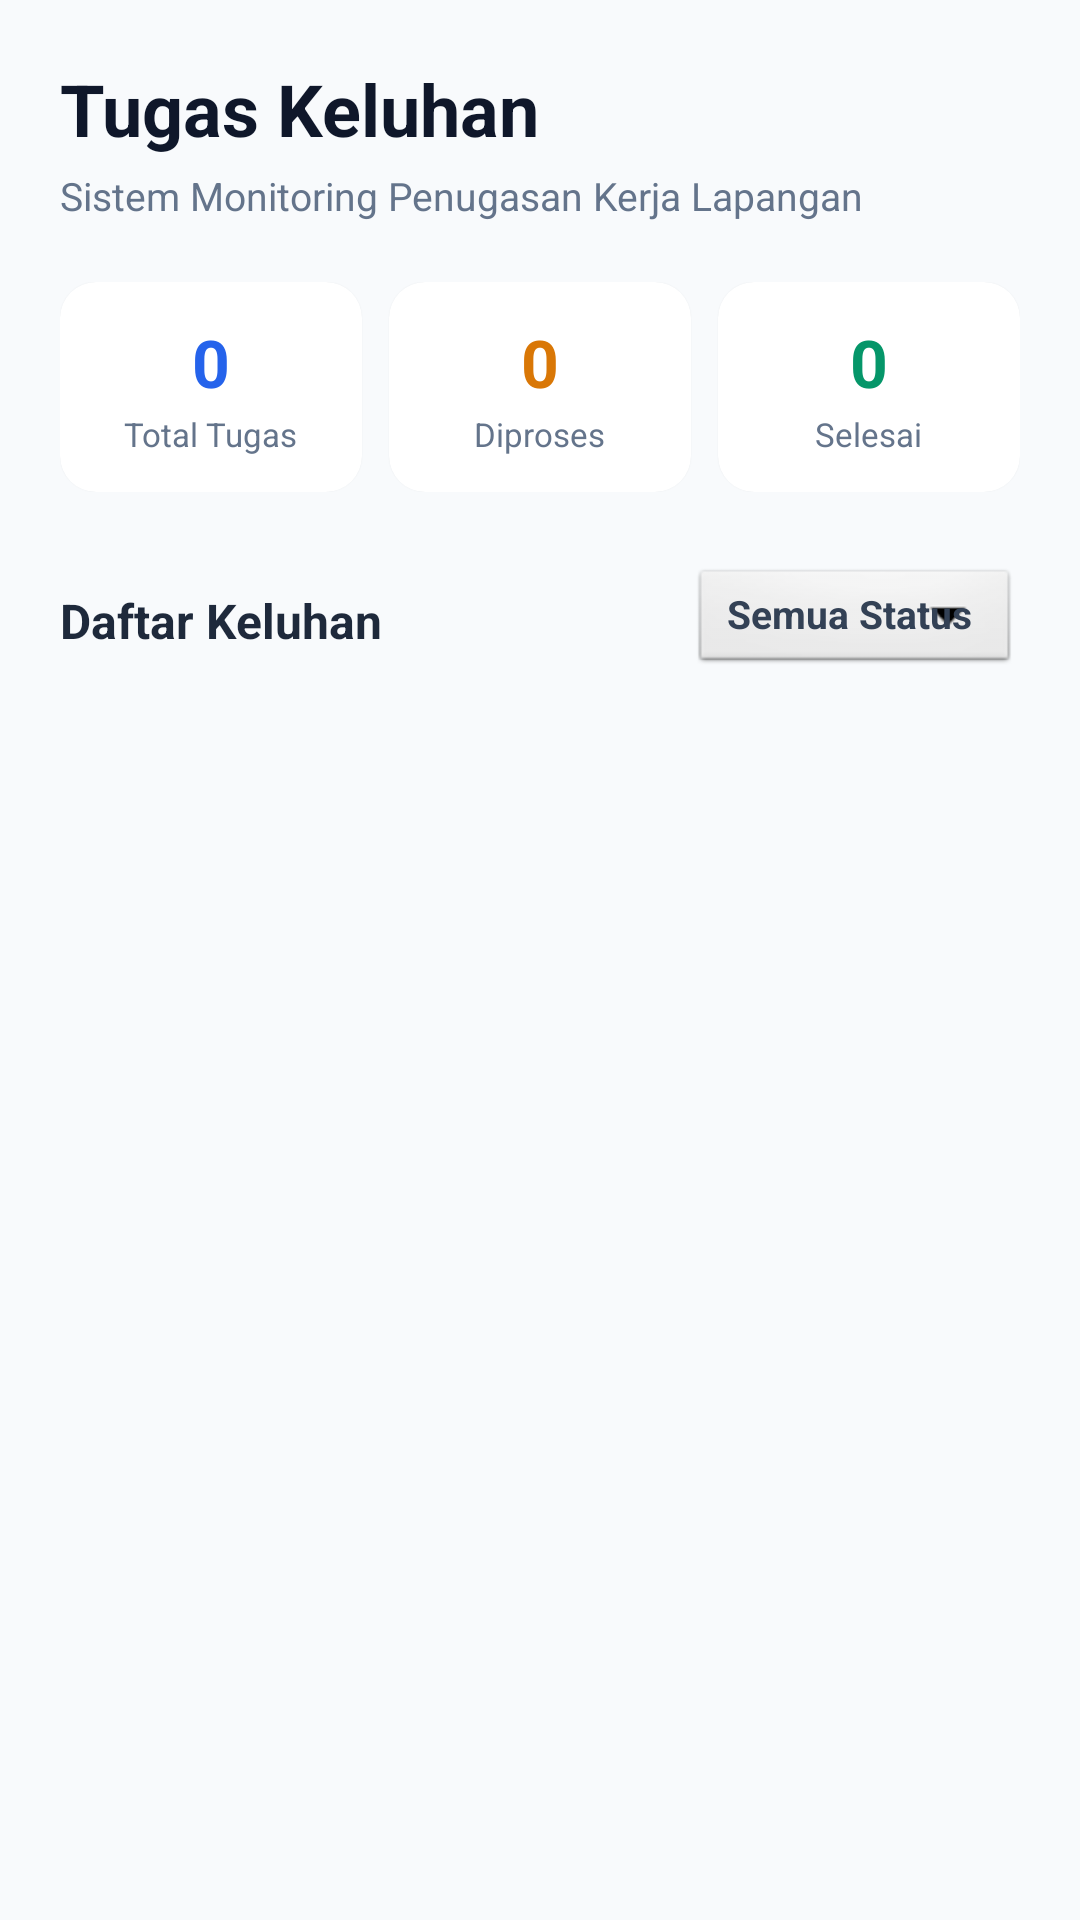

Layout XML and referenced resources for this Android screen:
<!-- AndroidManifest.xml: application theme Theme.AsabriWIFI -->
<!-- res/layout/fragment_teknisi_dashboard.xml -->
<?xml version="1.0" encoding="utf-8"?>
<RelativeLayout xmlns:android="http://schemas.android.com/apk/res/android"
    xmlns:app="http://schemas.android.com/apk/res-auto"
    android:layout_width="match_parent"
    android:layout_height="match_parent"
    android:background="#F8FAFC"
    android:padding="20dp">

    
    <LinearLayout
        android:id="@+id/layoutHeaderTeknisi"
        android:layout_width="match_parent"
        android:layout_height="wrap_content"
        android:orientation="vertical"
        android:layout_marginBottom="20dp">

        <TextView
            android:layout_width="wrap_content"
            android:layout_height="wrap_content"
            android:text="Tugas Keluhan"
            android:textSize="24sp"
            android:textStyle="bold"
            android:textColor="#0F172A" />

        <TextView
            android:layout_width="wrap_content"
            android:layout_height="wrap_content"
            android:text="Sistem Monitoring Penugasan Kerja Lapangan"
            android:textSize="13sp"
            android:textColor="#64748B"
            android:layout_marginTop="4dp" />
    </LinearLayout>

    
    <LinearLayout
        android:id="@+id/layoutStatistikRow"
        android:layout_width="match_parent"
        android:layout_height="wrap_content"
        android:layout_below="@id/layoutHeaderTeknisi"
        android:orientation="horizontal"
        android:weightSum="3"
        android:layout_marginBottom="24dp">

        
        <androidx.cardview.widget.CardView
            android:layout_width="0dp"
            android:layout_height="wrap_content"
            android:layout_weight="1"
            android:layout_marginEnd="6dp"
            app:cardCornerRadius="12dp"
            app:cardElevation="1dp"
            app:cardBackgroundColor="#FFFFFF">

            <LinearLayout
                android:layout_width="match_parent"
                android:layout_height="wrap_content"
                android:gravity="center"
                android:orientation="vertical"
                android:padding="12dp">
                <TextView
                    android:id="@+id/tvStatTotalTugas"
                    android:layout_width="wrap_content"
                    android:layout_height="wrap_content"
                    android:text="0"
                    android:textSize="22sp"
                    android:textStyle="bold"
                    android:textColor="#2563EB" />
                <TextView
                    android:layout_width="wrap_content"
                    android:layout_height="wrap_content"
                    android:layout_marginTop="2dp"
                    android:text="Total Tugas"
                    android:textSize="11sp"
                    android:textColor="#64748B"
                    android:gravity="center" />
            </LinearLayout>
        </androidx.cardview.widget.CardView>

        
        <androidx.cardview.widget.CardView
            android:layout_width="0dp"
            android:layout_height="wrap_content"
            android:layout_weight="1"
            android:layout_marginHorizontal="3dp"
            app:cardCornerRadius="12dp"
            app:cardElevation="1dp"
            app:cardBackgroundColor="#FFFFFF">

            <LinearLayout
                android:layout_width="match_parent"
                android:layout_height="wrap_content"
                android:gravity="center"
                android:orientation="vertical"
                android:padding="12dp">
                <TextView
                    android:id="@+id/tvStatTotalProses"
                    android:layout_width="wrap_content"
                    android:layout_height="wrap_content"
                    android:text="0"
                    android:textSize="22sp"
                    android:textStyle="bold"
                    android:textColor="#D97706" />
                <TextView
                    android:layout_width="wrap_content"
                    android:layout_height="wrap_content"
                    android:layout_marginTop="2dp"
                    android:text="Diproses"
                    android:textSize="11sp"
                    android:textColor="#64748B"
                    android:gravity="center" />
            </LinearLayout>
        </androidx.cardview.widget.CardView>

        
        <androidx.cardview.widget.CardView
            android:layout_width="0dp"
            android:layout_height="wrap_content"
            android:layout_weight="1"
            android:layout_marginStart="6dp"
            app:cardCornerRadius="12dp"
            app:cardElevation="1dp"
            app:cardBackgroundColor="#FFFFFF">

            <LinearLayout
                android:layout_width="match_parent"
                android:layout_height="wrap_content"
                android:gravity="center"
                android:orientation="vertical"
                android:padding="12dp">
                <TextView
                    android:id="@+id/tvStatTotalSelesai"
                    android:layout_width="wrap_content"
                    android:layout_height="wrap_content"
                    android:text="0"
                    android:textSize="22sp"
                    android:textStyle="bold"
                    android:textColor="#059669" />
                <TextView
                    android:layout_width="wrap_content"
                    android:layout_height="wrap_content"
                    android:layout_marginTop="2dp"
                    android:text="Selesai"
                    android:textSize="11sp"
                    android:textColor="#64748B"
                    android:gravity="center" />
            </LinearLayout>
        </androidx.cardview.widget.CardView>
    </LinearLayout>

    
    <RelativeLayout
        android:id="@+id/layoutFilterRow"
        android:layout_width="match_parent"
        android:layout_height="wrap_content"
        android:layout_below="@id/layoutStatistikRow"
        android:layout_marginBottom="12dp">

        <TextView
            android:layout_width="wrap_content"
            android:layout_height="wrap_content"
            android:layout_alignParentStart="true"
            android:layout_centerVertical="true"
            android:text="Daftar Keluhan"
            android:textSize="16sp"
            android:textStyle="bold"
            android:textColor="#1E293B" />

        
        <LinearLayout
            android:id="@+id/btnFilterStatus"
            android:layout_width="wrap_content"
            android:layout_height="38dp"
            android:layout_alignParentEnd="true"
            android:layout_centerVertical="true"
            android:background="@android:drawable/btn_dropdown"
            android:gravity="center_vertical"
            android:clickable="true"
            android:focusable="true"
            android:paddingHorizontal="12dp">

            <TextView
                android:id="@+id/tvLabelFilterSelected"
                android:layout_width="wrap_content"
                android:layout_height="wrap_content"
                android:text="Semua Status"
                android:textColor="#334155"
                android:textStyle="bold"
                android:textSize="13sp"
                android:layout_marginEnd="4dp"/>
        </LinearLayout>
    </RelativeLayout>

    
    <androidx.recyclerview.widget.RecyclerView
        android:id="@+id/rvTugasTeknisi"
        android:layout_width="match_parent"
        android:layout_height="match_parent"
        android:layout_below="@id/layoutFilterRow"
        android:scrollbars="vertical" />

    <ProgressBar
        android:id="@+id/progressBarTeknisi"
        android:layout_width="wrap_content"
        android:layout_height="wrap_content"
        android:layout_centerInParent="true"
        android:visibility="gone" />
</RelativeLayout>
<!-- resources referenced by this layout -->
<resources>
  <style name="Theme.AsabriWIFI" parent="Base.Theme.AsabriWIFI" />
  <style name="Base.Theme.AsabriWIFI" parent="Theme.Material3.DayNight">
          
          
      </style>
</resources>
